Run: headless pygame with SDL's dummy video driver; simulated clock (each Clock.tick advances the game by its frame time, no real sleeping); random seed 0; keys injected as events and as key.get_pressed() state; no mouse input.
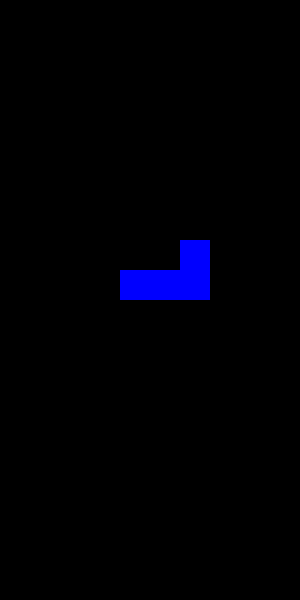
Frame 1 of 4 · flips 1–60 · no input
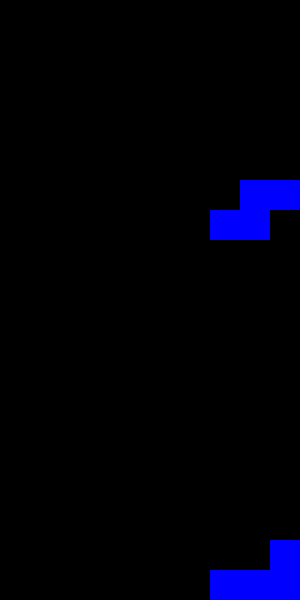
Frame 2 of 4 · flips 61–180 · tapped SPACE, RETURN · held RIGHT (→), D
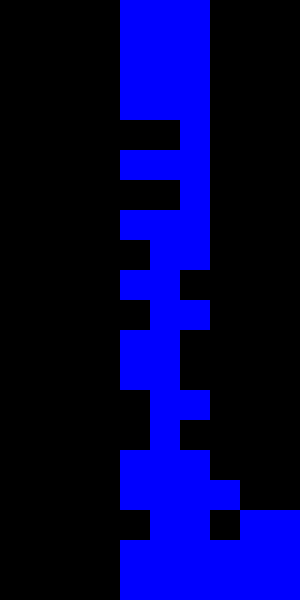
Frame 3 of 4 · flips 181–300 · held DOWN (↓), S
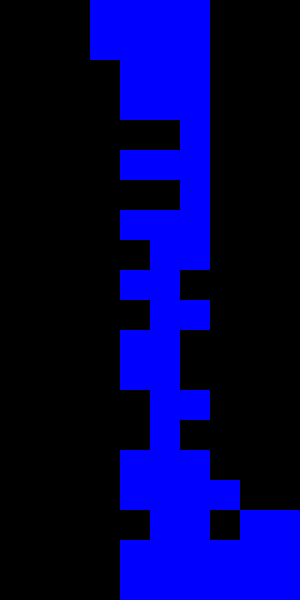
Frame 4 of 4 · flips 301–420 · held LEFT (←), A, UP (↑), W

The pygame program that drew these frames:

#!/usr/bin/env python
# coding: utf-8

# ### mac에서 pygame 실행
# 1. py 파일 생성
# - File -> Save and Export Notebook As -> Executable Script -> py파일 원하는 폴더로 이동
# 
# 2. 실행
# - 터미널 -> 현재 위치를 파일이 있는 위치로 이동 -> python3 tetris.py

import sys
import pygame
import random  # 무작위로 블록을 뽑기 위해 사용
# Pygame 초기화
pygame.init()

# 화면 크기 설정
WIDTH, HEIGHT = 300, 600  # 너비, 높이 - 픽셀
ROWS, COLS = 20, 10  # 행, 열 - 칸
BLOCK_SIZE = WIDTH // COLS  # 한 칸(한 블록)의 변의 길이 : 300 // 10 = 30

# 색상 정의
WHITE = (255, 255, 255)
BLACK = (0, 0, 0)  # 배경색
BLUE = (0, 0, 255)  # 블록색

# 블록 모양 정의(I, O, T, S, Z, L, J)
SHAPES = [
    [[1, 1, 1, 1]],  # I
    [[1, 1], [1, 1]],  # O
    [[0, 1, 0], [1, 1, 1]],  # T
    [[0, 1, 1], [1, 1, 0]],  # S
    [[1, 1, 0], [0, 1, 1]],  # Z
    [[1, 0, 0], [1, 1, 1]],  # L
    [[0, 0, 1], [1, 1, 1]]  # J
]

# 게임 보드 초기화
# 0으로 채워진 2차원 리스트(20행 X 10열) 생성
# 블록이 내려오면 0 -> 1로 변경
def create_board() :
    return [[0 for _ in range(COLS)] for _ in range(ROWS)]  # 중첩 for문과 비슷한 구조?
    
# 블록 그리기 함수
def draw_block(screen, shape, x, y) :
    # enumerate(list) : 리스트를 반복하면서 현재 인덱스와 값 둘 다 반환해주는 함수
    for row_idx, row in enumerate(shape) :
        for col_idx, cell in enumerate(row) :
            if cell :  # if cell == 1
                pygame.draw.rect(  # pygame.draw.rect(화면, 색상, (x좌표, y좌표, 너비, 높이))
                    screen,  # 화면에
                    BLUE,  # BLUE(rgb 저장값) 색상으로
                    (
                        x + col_idx * BLOCK_SIZE,  # x좌표
                        y + row_idx * BLOCK_SIZE,  # y좌표
                        BLOCK_SIZE,  # 너비
                        BLOCK_SIZE  # 높이
                    )  # ,(콤마) 생략 가능
                )

def check_collision(board, shape, x, y):
    for row_idx, row in enumerate(shape):
        for col_idx, cell in enumerate(row):
            if cell:
                board_x = (x // BLOCK_SIZE) + col_idx
                board_y = (y // BLOCK_SIZE) + row_idx
                # 경계 밖으로 나가거나, 이미 고정된 블록이 있는 경우 충돌
                if board_x < 0 or board_x >= COLS or board_y >= ROWS:
                    return True
                if board_y >= 0 and board[board_y][board_x] != 0:
                    return True
    return False

def place_block(board, shape, x, y):
    for row_idx, row in enumerate(shape):
        for col_idx, cell in enumerate(row):
            if cell:
                board_x = (x // BLOCK_SIZE) + col_idx
                board_y = (y // BLOCK_SIZE) + row_idx
                if 0 <= board_x < COLS and 0 <= board_y < ROWS:
                    board[board_y][board_x] = 1

def main() :
    screen = pygame.display.set_mode((WIDTH, HEIGHT))  # 게임 화면 열기
    pygame.display.set_caption("Tetris")  # 제목 설정

    clock = pygame.time.Clock()  # 타이머 생성
    drop_time = 0
    elapsed = 0
    
    board = create_board() 
    running = True  # 게임 루프를 돌릴지 여부(False면 실행되지 않음)

    current_block = random.choice(SHAPES)  # random 라이브러리
    block_x, block_y = 4 * BLOCK_SIZE, 0  # 블록이 떨어지기 시작할 위치 설정

    while running :
        screen.fill(BLACK)

        for event in pygame.event.get() :
            if event.type == pygame.QUIT :  # 이벤트 중에서 창 닫기 버튼(X)을 눌렀는지 확인
                running = False

        # 블록 이동 로직
        keys = pygame.key.get_pressed()  # 키보드에서 어떤 키가 눌렸는지 확인

        # -는 왼쪽 이동 +는 오른쪽 이동
        if keys[pygame.K_LEFT]:
            if block_x > 0: # 왼쪽 경계를 벗어나지 않도록
                block_x -= BLOCK_SIZE
        if keys[pygame.K_RIGHT]:
            if block_x + len(current_block[0]) * BLOCK_SIZE < WIDTH: # 오른쪽 경계를 벗어나지 않도록
                block_x += BLOCK_SIZE
        if keys[pygame.K_DOWN]:
            block_y += BLOCK_SIZE

        drop_time += elapsed  # 지난 루프에서 측정된 시간 누적
        if drop_time > 100:
            block_y += BLOCK_SIZE
            drop_time = 0

        if check_collision(board, current_block, block_x, block_y) :
            block_y -= BLOCK_SIZE
            place_block(board, current_block, block_x, block_y)  # 블록 고정
            current_block = random.choice(SHAPES)
            block_x, block_y = 4 * BLOCK_SIZE, 0

        for row_idx, row in enumerate(board):
            for col_idx, cell in enumerate(row):
                if cell:
                    draw_block(screen, [[1]], col_idx * BLOCK_SIZE, row_idx * BLOCK_SIZE)

            
        # 게임 보드와 블록 그리기
        draw_block(screen, current_block, block_x, block_y)

        pygame.display.flip()  # 실제 화면에 그린 결과를 보여줌
        
        clock.tick(10)  # 초당 최대 10프레임으로 속도 제한
        elapsed = clock.get_rawtime()

    pygame.quit()
    

# 파일을 실행했을 때만 main() 함수 실행
if __name__ == "__main__" :
    main()
